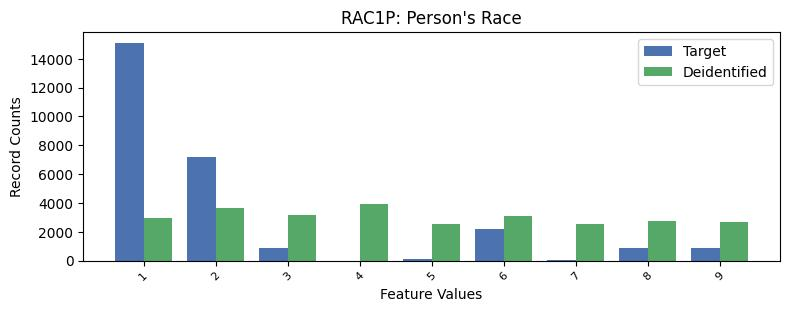

Source data for this figure (header and first rows):
, RAC1P, count_target, count_deidentified
0, 1, 15094, 2947
1, 2, 7161, 3656
2, 6, 2211, 3109
3, 8, 904, 2778
4, 3, 877, 3132
5, 9, 876, 2683
6, 5, 97, 2505
7, 7, 31, 2526
8, 4, 2, 3917
